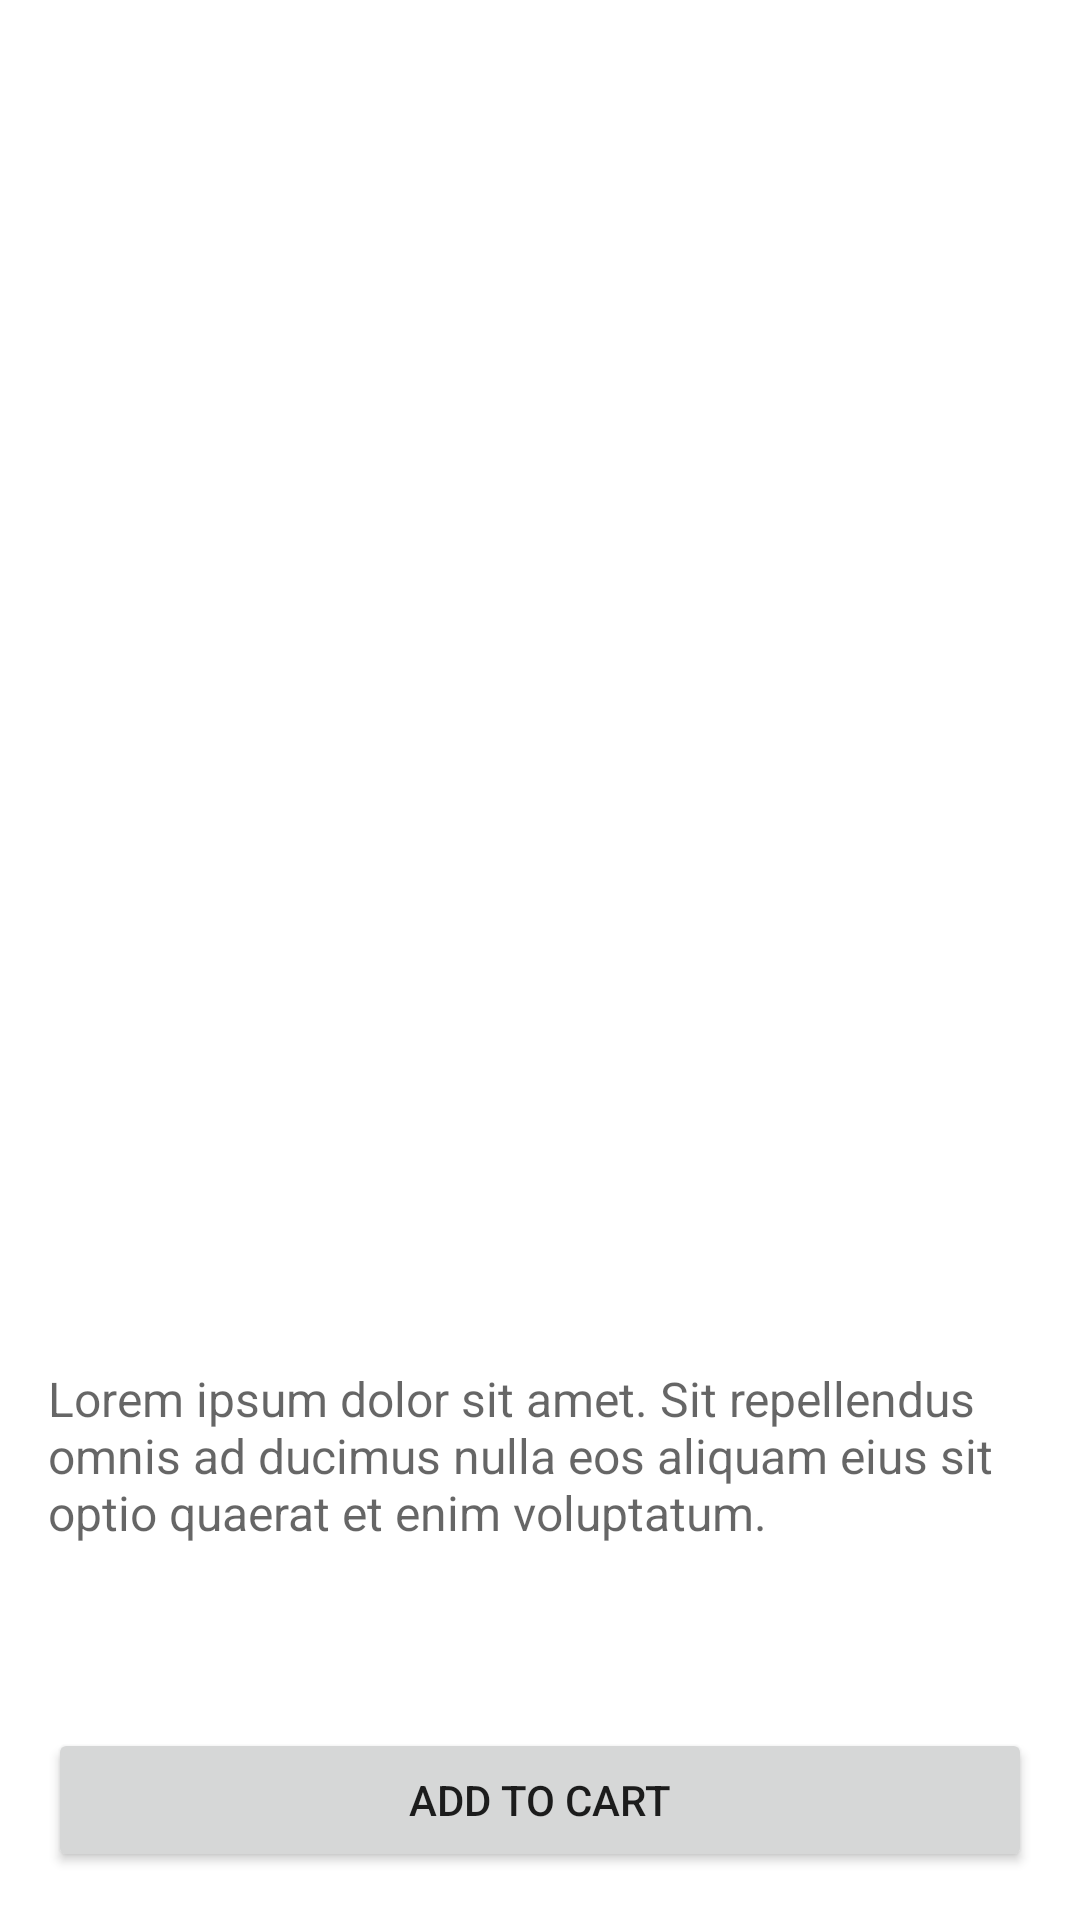

Layout XML and referenced resources for this Android screen:
<!-- AndroidManifest.xml: application theme Theme.MaterialComponents.DayNight -->
<!-- res/layout/fragment_detail.xml -->
<?xml version="1.0" encoding="utf-8"?>
<layout xmlns:android="http://schemas.android.com/apk/res/android"
    xmlns:app="http://schemas.android.com/apk/res-auto"
    xmlns:tools="http://schemas.android.com/tools">

    <data>

        <variable
            name="viewModel"
            type="com.ashu.techswtask.viewmodels.DetailViewModel" />


    </data>

    <androidx.constraintlayout.widget.ConstraintLayout

        android:id="@+id/main"
        android:layout_width="match_parent"
        android:layout_height="match_parent">

        <ImageButton
            android:id="@+id/backButton"
            android:layout_width="24dp"
            android:layout_height="24dp"
            android:layout_marginStart="8dp"
            android:layout_marginTop="8dp"
            android:background="@android:color/transparent"
            app:layout_constraintStart_toStartOf="parent"
            app:layout_constraintTop_toTopOf="parent"
            app:srcCompat="@drawable/ic_baseline_chevron_left_24" />

        <TextView
            android:id="@+id/foodTitle"
            style="@style/TextAppearance.AppCompat.Headline"
            android:layout_width="wrap_content"
            android:layout_height="wrap_content"
            android:layout_marginTop="8dp"
            android:text="@{viewModel.selectedFood.name}"
            app:layout_constraintEnd_toEndOf="parent"
            app:layout_constraintStart_toStartOf="parent"
            app:layout_constraintTop_toBottomOf="@+id/backButton"
            tools:text="Food Name" />


        <ImageView
            android:id="@+id/foodImage"
            android:layout_width="0dp"
            android:layout_height="300dp"
            android:layout_margin="16dp"
            android:scaleType="centerCrop"
            app:imageUrl="@{viewModel.selectedFood.image}"
            app:layout_constraintEnd_toEndOf="parent"
            app:layout_constraintStart_toStartOf="parent"
            app:layout_constraintTop_toBottomOf="@+id/foodTitle"
            tools:srcCompat="@tools:sample/backgrounds/scenic" />


        <TextView
            android:id="@+id/foodPrice"
            style="@style/TextAppearance.AppCompat.Title"
            android:layout_width="wrap_content"
            android:layout_height="wrap_content"
            android:layout_marginTop="32dp"
            app:layout_constraintStart_toStartOf="@+id/foodImage"
            app:layout_constraintTop_toBottomOf="@+id/foodImage"

            app:textViewBinding="@{viewModel.selectedFood.price}"
            tools:text="Rs.3878" />

        <TextView
            android:id="@+id/foodDetail"
            style="@style/TextAppearance.AppCompat.Widget.ActionBar.Subtitle"
            android:layout_width="0dp"
            android:layout_height="wrap_content"
            android:layout_marginTop="8dp"
            android:text="Lorem ipsum dolor sit amet. Sit repellendus omnis ad ducimus nulla eos aliquam eius sit optio quaerat et enim voluptatum. "
            app:layout_constraintEnd_toEndOf="@+id/foodImage"
            app:layout_constraintStart_toStartOf="@id/foodPrice"
            app:layout_constraintTop_toBottomOf="@+id/foodPrice" />

        <CheckBox
            android:id="@+id/cbHeart"
            android:layout_width="wrap_content"
            android:layout_height="wrap_content"
            android:button="@drawable/selector_fav_item"
            android:elevation="10dp"
            app:layout_constraintEnd_toEndOf="parent"
            app:layout_constraintTop_toTopOf="parent" />

        <Button
            android:id="@+id/addToCart"
            android:layout_width="0dp"
            android:layout_height="wrap_content"
            android:layout_marginBottom="16dp"
            android:text="Add to cart"
            app:layout_constraintBottom_toBottomOf="parent"
            app:layout_constraintEnd_toEndOf="@+id/foodImage"
            app:layout_constraintStart_toStartOf="@+id/foodImage" />
    </androidx.constraintlayout.widget.ConstraintLayout>
</layout>
<!-- resources referenced by this layout -->
<resources>

</resources>
